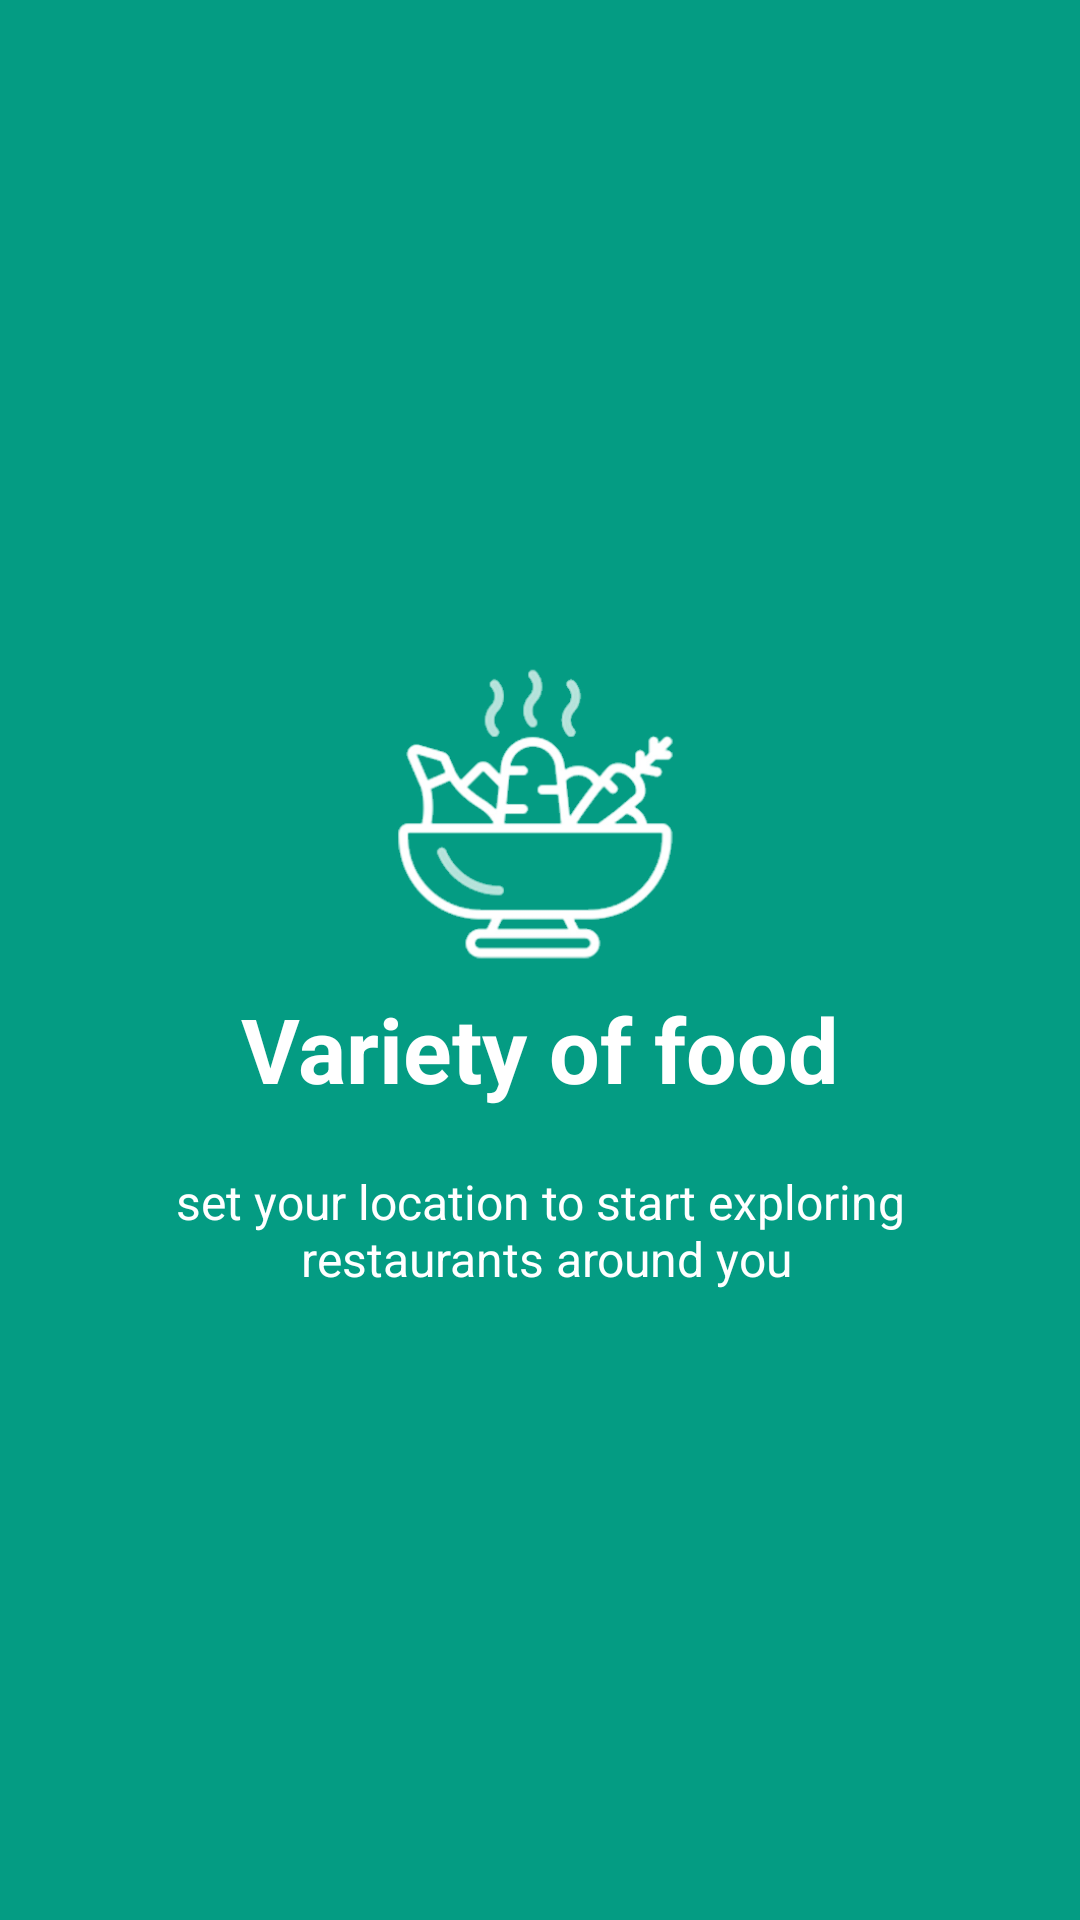

This screen was rendered from an Android layout file. Write that file and the resources it references.
<!-- AndroidManifest.xml: application theme AppTheme -->
<!-- res/layout/welcome_s3.xml -->
<?xml version="1.0" encoding="utf-8"?>
<RelativeLayout xmlns:android="http://schemas.android.com/apk/res/android"
    android:layout_width="match_parent"
    android:layout_height="match_parent"
    android:background="@color/green">

    <LinearLayout
        android:layout_width="wrap_content"
        android:layout_height="wrap_content"
        android:layout_centerInParent="true"
        android:gravity="center_horizontal"
        android:orientation="vertical">

        <ImageView
            android:layout_width="@dimen/img_width_height"
            android:layout_height="@dimen/img_width_height"
            android:src="@drawable/slide_3" />

        <TextView
            android:layout_width="wrap_content"
            android:layout_height="wrap_content"
            android:text="@string/welcome_search_food_title"
            android:textColor="@android:color/white"
            android:textSize="@dimen/slide_title"
            android:textStyle="bold" />

        <TextView
            android:layout_width="wrap_content"
            android:layout_height="wrap_content"
            android:layout_marginTop="20dp"
            android:paddingLeft="@dimen/desc_padding"
            android:paddingRight="@dimen/desc_padding"
            android:text="@string/welcome_search_food_desc"
            android:textAlignment="center"
            android:textColor="@android:color/white"
            android:textSize="@dimen/slide_desc" />

    </LinearLayout>

</RelativeLayout>
<!-- resources referenced by this layout -->
<resources>
  <color name="green">#049c83</color>
  <dimen name="desc_padding">40dp</dimen>
  <dimen name="img_width_height">120dp</dimen>
  <dimen name="slide_desc">16dp</dimen>
  <dimen name="slide_title">30dp</dimen>
  <!-- drawable slide_3: png bitmap (drawable, 39853 bytes) -->
  <string name="welcome_search_food_desc">set your location to start exploring\n restaurants around you</string>
  <string name="welcome_search_food_title">Variety of food</string>
  <style name="AppTheme" parent="Theme.AppCompat.Light.NoActionBar">
          
          <item name="colorPrimary">@color/colorPrimary</item>
          <item name="colorPrimaryDark">@color/colorPrimaryDark</item>
          <item name="colorAccent">@color/colorAccent</item>
      </style>
  <color name="colorPrimary">#008577</color>
  <color name="colorPrimaryDark">#00574B</color>
  <color name="colorAccent">#D81B60</color>
</resources>
